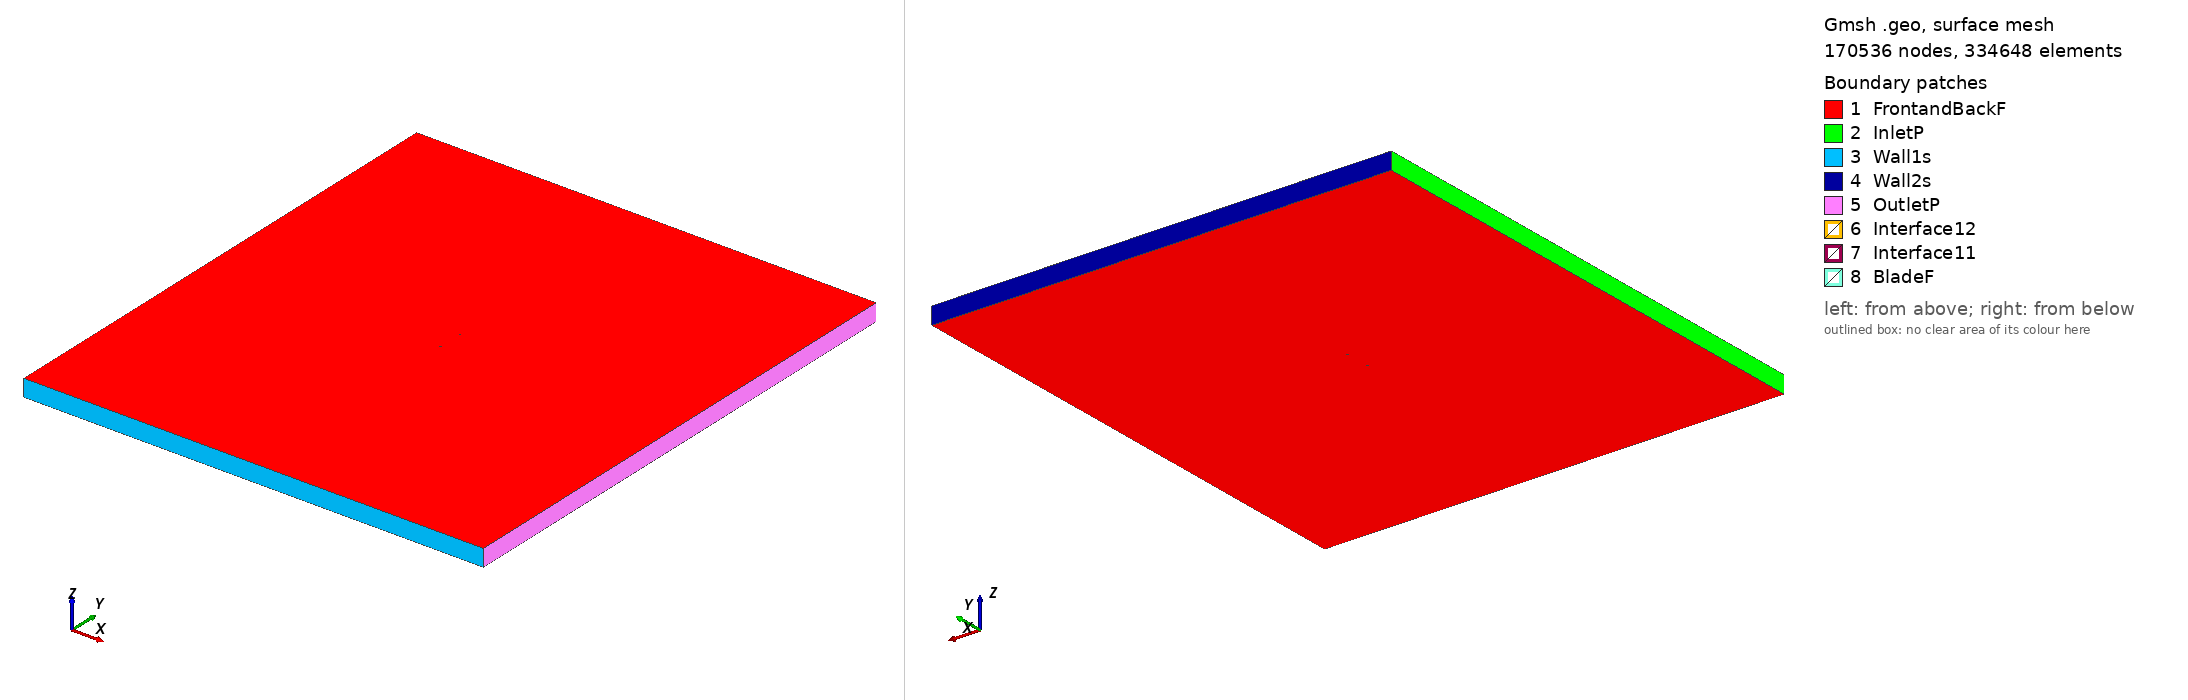

Gmsh geometry script, surface-meshed: 170536 nodes, 334648 surface elements. Boundary patches (legend numbers): 1 FrontandBackF, 2 InletP, 3 Wall1s, 4 Wall2s, 5 OutletP, 6 Interface12, 7 Interface11, 8 BladeF. Left view from above one corner, right view from below the opposite corner. Legend entries are the model's physical surfaces. The drawing asked Gmsh for element sizes between 1% and 20% of the model's largest extent; the script's own settings can give other sizes.

=== goe182_tsr_3.6465_aoa_-6.987.geo (drawn) ===
SetFactory("OpenCASCADE");

Point(1) = {0.074429, 0.747195, 0, 1.0};
Point(2) = {0.066784, 0.747737, 0, 1.0};
Point(3) = {0.059135, 0.748323, 0, 1.0};
Point(4) = {0.043890, 0.749095, 0, 1.0};
Point(5) = {0.028692, 0.749525, 0, 1.0};
Point(6) = {0.013492, 0.749971, 0, 1.0};
Point(7) = {-0.001649, 0.750000, 0, 1.0};
Point(8) = {-0.016735, 0.749613, 0, 1.0};
Point(9) = {-0.031720, 0.748483, 0, 1.0};
Point(10) = {-0.046567, 0.746357, 0, 1.0};
Point(11) = {-0.053872, 0.744433, 0, 1.0};
Point(12) = {-0.060997, 0.741185, 0, 1.0};
Point(13) = {-0.064520, 0.739280, 0, 1.0};
Point(14) = {-0.067974, 0.736868, 0, 1.0};
Point(15) = {-0.071383, 0.734130, 0, 1.0};
Point(16) = {-0.073038, 0.732389, 0, 1.0};
Point(17) = {-0.074443, 0.728836, 0, 1.0};
Point(18) = {-0.072348, 0.727352, 0, 1.0};
Point(19) = {-0.070435, 0.727206, 0, 1.0};
Point(20) = {-0.066708, 0.727626, 0, 1.0};
Point(21) = {-0.063019, 0.728328, 0, 1.0};
Point(22) = {-0.059323, 0.728971, 0, 1.0};
Point(23) = {-0.051984, 0.730658, 0, 1.0};
Point(24) = {-0.044644, 0.732330, 0, 1.0};
Point(25) = {-0.029944, 0.735525, 0, 1.0};
Point(26) = {-0.015186, 0.738305, 0, 1.0};
Point(27) = {-0.000394, 0.740831, 0, 1.0};
Point(28) = {0.014488, 0.742705, 0, 1.0};
Point(29) = {0.029437, 0.744087, 0, 1.0};
Point(30) = {0.044446, 0.745039, 0, 1.0};
Point(31) = {0.059463, 0.745930, 0, 1.0};
Point(32) = {0.066971, 0.746370, 0, 1.0};
Point(33) = {0.074457, 0.746971, 0, 1.0};
Point(34) = {-0.074429, -0.747195, 0, 1.0};
Point(35) = {-0.066784, -0.747737, 0, 1.0};
Point(36) = {-0.059135, -0.748323, 0, 1.0};
Point(37) = {-0.043890, -0.749095, 0, 1.0};
Point(38) = {-0.028692, -0.749525, 0, 1.0};
Point(39) = {-0.013492, -0.749971, 0, 1.0};
Point(40) = {0.001649, -0.750000, 0, 1.0};
Point(41) = {0.016735, -0.749613, 0, 1.0};
Point(42) = {0.031720, -0.748483, 0, 1.0};
Point(43) = {0.046567, -0.746357, 0, 1.0};
Point(44) = {0.053872, -0.744433, 0, 1.0};
Point(45) = {0.060997, -0.741185, 0, 1.0};
Point(46) = {0.064520, -0.739280, 0, 1.0};
Point(47) = {0.067974, -0.736868, 0, 1.0};
Point(48) = {0.071383, -0.734130, 0, 1.0};
Point(49) = {0.073038, -0.732389, 0, 1.0};
Point(50) = {0.074443, -0.728836, 0, 1.0};
Point(51) = {0.072348, -0.727352, 0, 1.0};
Point(52) = {0.070435, -0.727206, 0, 1.0};
Point(53) = {0.066708, -0.727626, 0, 1.0};
Point(54) = {0.063019, -0.728328, 0, 1.0};
Point(55) = {0.059323, -0.728971, 0, 1.0};
Point(56) = {0.051984, -0.730658, 0, 1.0};
Point(57) = {0.044644, -0.732330, 0, 1.0};
Point(58) = {0.029944, -0.735525, 0, 1.0};
Point(59) = {0.015186, -0.738305, 0, 1.0};
Point(60) = {0.000394, -0.740831, 0, 1.0};
Point(61) = {-0.014488, -0.742705, 0, 1.0};
Point(62) = {-0.029437, -0.744087, 0, 1.0};
Point(63) = {-0.044446, -0.745039, 0, 1.0};
Point(64) = {-0.059463, -0.745930, 0, 1.0};
Point(65) = {-0.066971, -0.746370, 0, 1.0};
Point(66) = {-0.074457, -0.746971, 0, 1.0};

// Lines: first blade (splines 1-4)
Spline(1) = {1:9};
Spline(2) = {9:24};
Spline(3) = {24:33};
Spline(4) = {33,1};

// Lines: second blade (splines 5-8)
Spline(5) = {34:42};
Spline(6) = {42:57};
Spline(7) = {57:66};
Spline(8) = {66,34};

// Outer domain (points 20001-4 and lines)
Point(67) = {-13.50000000, -15.00000000, 0, 1.0};
Point(68) = {-13.50000000, 15.00000000, 0, 1.0};
Point(69) = {13.50000000, 15.00000000, 0, 1.0};
Point(70) = {13.50000000, -15.00000000, 0, 1.0};
Line(11) = {67, 68};
Line(12) = {68, 69};
Line(13) = {69, 70};
Line(14) = {67, 70};

// Interface (between moving and stationary domain) (circles)
Circle(9) = {0, 0, 0, 0.80000000, 0, 2*Pi};
Circle(10) = {0, 0, 0, 0.80000000, 0, 2*Pi};

// Loops collect Lines/Splines/etc (blade1, blade2, domain, first circle)
Line Loop(1) = {1:4};
Line Loop(2) = {5:8};
Line Loop(3) = {11,12,13,-14};
Line Loop(4) = {9};

// BooleanDifference cuts out the circle/interface from the domain
Plane Surface(1) = {3};
Plane Surface(2) = {4};
BooleanDifference{ Surface{1}; Delete;}{ Surface{2}; Delete;}

// This one cuts out the blades from the inner circle/interface
Line Loop(6) = {10};
Plane Surface(5) = {6};
Plane Surface(6) = {1};
Plane Surface(7) = {2};
BooleanDifference{ Surface{5}; Delete;}{ Surface{6,7}; Delete;}

// extrude to 3rd dimension
Extrude {0, 0, 1} {Surface{1}; Surface{5}; Layers{1}; Recombine;}

// Physical Surfaces are the named boundaries (patches)
Physical Surface("Interface11") = {12};
Physical Surface("Interface12") = {10};

// sides of domain
Physical Surface("InletP") = {6};
Physical Surface("OutletP") = {9};

// top and bottom of domain
Physical Surface("Wall1s") = {7};
Physical Surface("Wall2s") = {8};

// Check FrontandBackF by ensuring there is nothing in the 3rd dimension
Physical Surface("FrontandBackF") = {1,11,5,21};
Physical Surface("BladeF") = {13:20};
Physical Volume("Turbine") = {2};
Physical Volume("Farfield") = {1};

// settings for airfoil boundary layer
Field[1] = BoundaryLayer;
Field[1].EdgesList = {1:8};
Field[1].hwall_n = 1e-3;
Field[1].thickness = 1.5e-2;
Field[1].ratio = 1.05;
Field[1].Quads = 1;
BoundaryLayer Field = 1;

// control points for mesh (blade and interface)
// floor((arc length / 1.5mm)/ 6) -> Transfinite Line
Transfinite Line {1,2,3,5,6,7} = 34 Using Progression 1;
Transfinite Line {4,8} = 1 Using Progression 1;
Transfinite Line {9, 15} = 800 Using Progression 1;

// For more information on gmsh syntax, visit http://gmsh.info/doc/texinfo/gmsh.html
